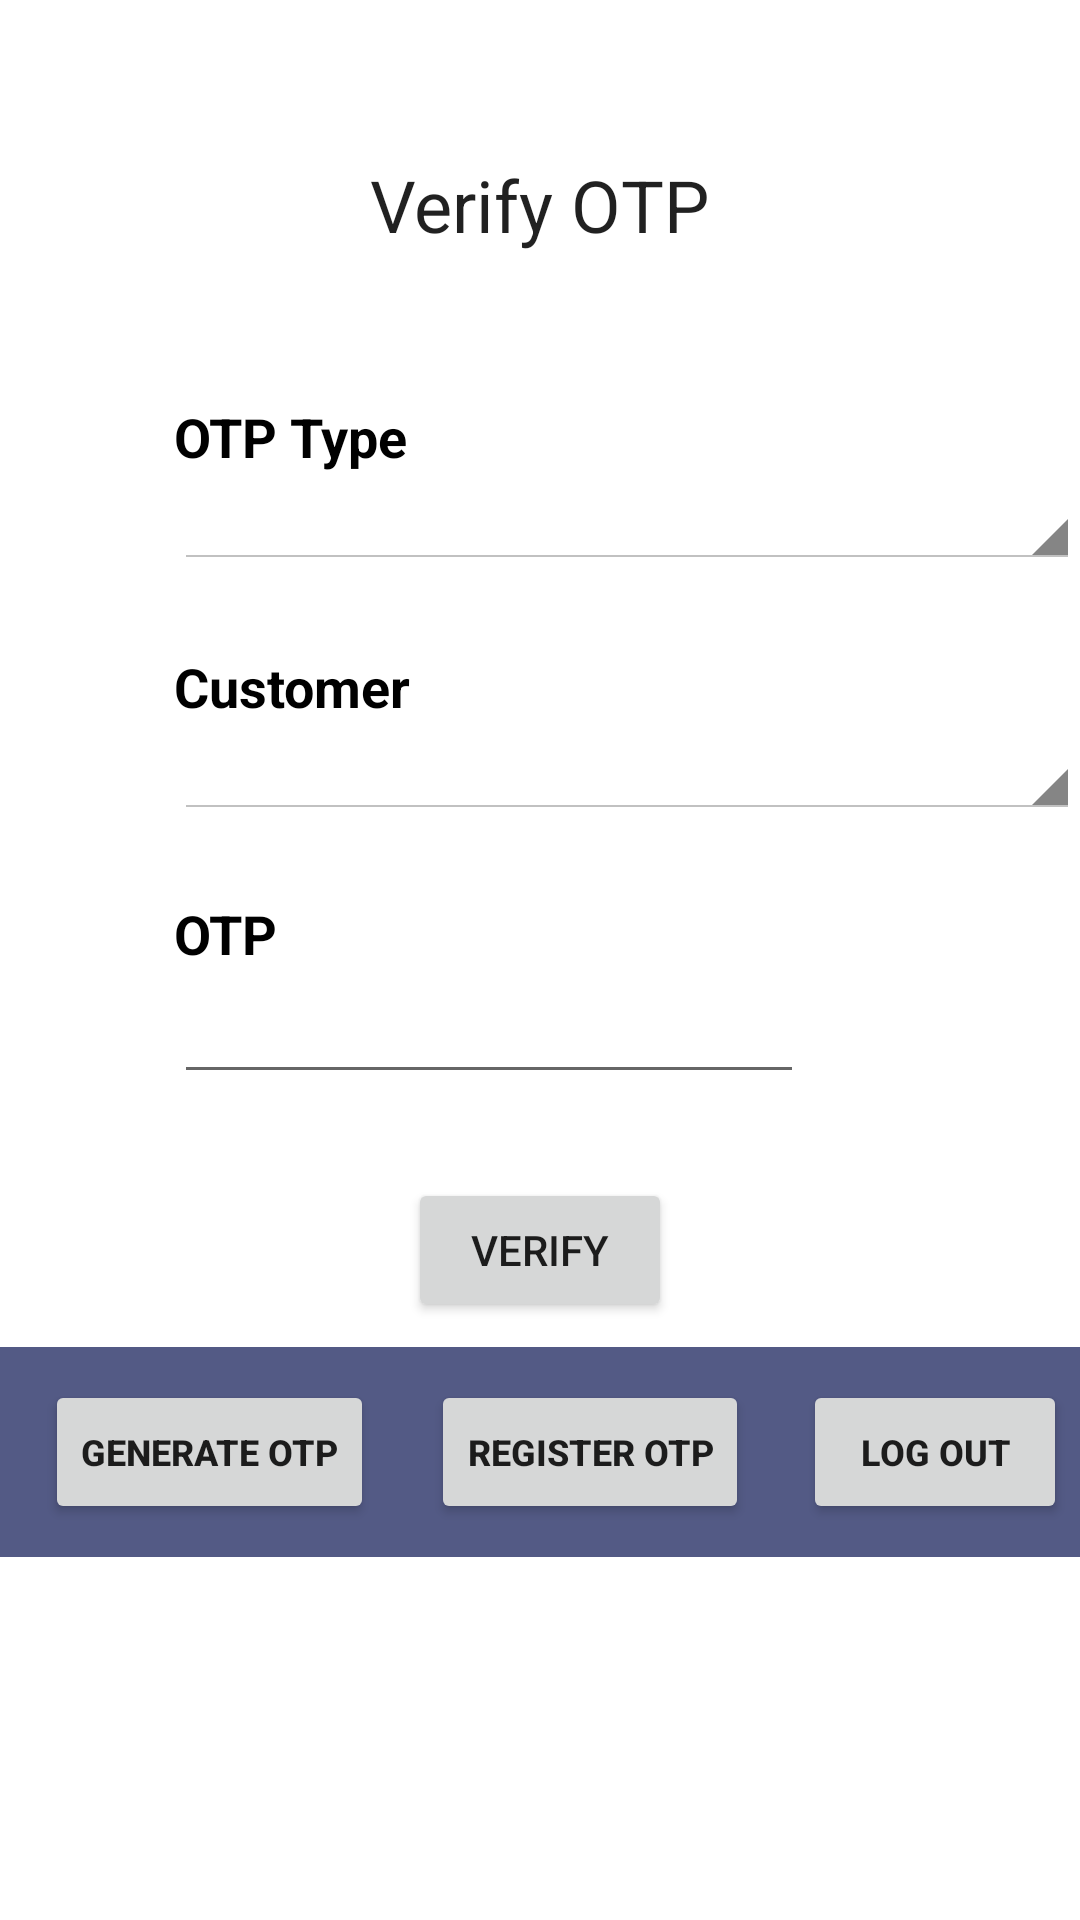

Here is an Android app screen rendered from its layout file. Give the layout XML and the strings, colors and styles it references.
<!-- AndroidManifest.xml: application theme AppTheme -->
<!-- res/layout/test.xml -->
<?xml version="1.0" encoding="utf-8"?>
<LinearLayout xmlns:android="http://schemas.android.com/apk/res/android"
    android:orientation="vertical" android:layout_width="match_parent"
    android:layout_height="match_parent">

    <RelativeLayout xmlns:android="http://schemas.android.com/apk/res/android"
        android:layout_width="match_parent"
        android:layout_height="449dp"
        android:orientation="vertical">


        <TextView
            android:id="@+id/textView"
            android:layout_width="wrap_content"
            android:layout_height="wrap_content"
            android:layout_alignParentTop="true"
            android:layout_centerHorizontal="true"
            android:layout_marginTop="52dp"
            android:text="Verify OTP"
            android:textAppearance="@style/TextAppearance.AppCompat.Headline" />

        <TextView
            android:id="@+id/textView7"
            android:layout_width="wrap_content"
            android:layout_height="wrap_content"
            android:layout_below="@+id/textView"
            android:layout_marginTop="49dp"
            android:layout_toLeftOf="@+id/register_OTP_button"
            android:layout_toStartOf="@+id/register_OTP_button"
            android:text="OTP Type"
            android:textColor="@android:color/black"
            android:textSize="18sp"
            android:textStyle="bold" />

        <Spinner
            android:id="@+id/register_OTP_otp_types"
            android:layout_width="match_parent"
            android:layout_height="wrap_content"
            android:layout_alignLeft="@+id/textView7"
            android:layout_alignStart="@+id/textView7"
            android:layout_below="@+id/textView7"
            android:theme="@android:style/Theme.Holo.Light.DarkActionBar" />

        <TextView
            android:id="@+id/textView8"
            android:layout_width="wrap_content"
            android:layout_height="wrap_content"
            android:layout_alignLeft="@+id/register_OTP_otp_types"
            android:layout_alignStart="@+id/register_OTP_otp_types"
            android:layout_below="@+id/register_OTP_otp_types"
            android:layout_marginTop="27dp"
            android:text="Customer"
            android:textColor="@android:color/black"
            android:textSize="18sp"
            android:textStyle="bold" />

        <Spinner
            android:id="@+id/register_OTP_customers"
            android:layout_width="match_parent"
            android:layout_height="wrap_content"
            android:layout_alignLeft="@+id/textView8"
            android:layout_alignStart="@+id/textView8"
            android:layout_below="@+id/textView8"
            android:theme="@android:style/Theme.Holo.Light.DarkActionBar"/>

        <TextView
            android:id="@+id/textView13"
            android:layout_width="wrap_content"
            android:layout_height="wrap_content"
            android:layout_below="@+id/register_OTP_customers"
            android:layout_marginTop="26dp"
            android:text="OTP"
            android:textColor="@android:color/black"
            android:textSize="18sp"
            android:textStyle="bold"
            android:layout_alignLeft="@+id/register_OTP_customers"
            android:layout_alignStart="@+id/register_OTP_customers" />

        <EditText
            android:id="@+id/register_otp"
            android:layout_width="wrap_content"
            android:layout_height="wrap_content"
            android:layout_alignLeft="@+id/textView13"
            android:layout_alignStart="@+id/textView13"
            android:layout_below="@+id/textView13"
            android:ems="10"
            android:inputType="number" />

        <Button
            android:id="@+id/register_OTP_button"
            android:layout_width="wrap_content"
            android:layout_height="wrap_content"
            android:layout_below="@+id/register_otp"
            android:layout_centerHorizontal="true"
            android:layout_marginTop="28dp"
            android:onClick="validateAndregisterOTP"
            android:text="Verify" />

        <TextView
            android:id="@+id/register_OTP_error"
            android:layout_width="wrap_content"
            android:layout_height="wrap_content"
            android:layout_below="@+id/register_OTP_button"
            android:layout_centerHorizontal="true"
            android:layout_marginTop="36dp"
            android:text=""
            android:textAlignment="center"
            android:textColor="@android:color/holo_red_dark" />

    </RelativeLayout>

    <RelativeLayout
        android:layout_width="match_parent"
        android:layout_height="70dp"
        android:background="@color/colorPrimary">

        <Button
            android:id="@+id/button"
            android:layout_width="wrap_content"
            android:layout_height="wrap_content"
            android:text="Generate OTP"
            android:textSize="12sp"
            android:textStyle="bold"
            android:layout_centerVertical="true"
            android:layout_alignParentLeft="true"
            android:layout_alignParentStart="true"
            android:layout_marginLeft="15dp"
            android:layout_marginStart="15dp" />

        <Button
            android:id="@+id/button4"
            android:layout_width="wrap_content"
            android:layout_height="wrap_content"
            android:text="Register OTP"
            android:textSize="12sp"
            android:textStyle="bold"
            android:layout_alignBaseline="@+id/button"
            android:layout_alignBottom="@+id/button"
            android:layout_toRightOf="@+id/button"
            android:layout_toEndOf="@+id/button"
            android:layout_marginLeft="19dp"
            android:layout_marginStart="19dp" />

        <Button
            android:id="@+id/button5"
            android:layout_width="wrap_content"
            android:layout_height="wrap_content"
            android:layout_alignBottom="@+id/button4"
            android:layout_marginLeft="18dp"
            android:layout_marginStart="18dp"
            android:layout_toEndOf="@+id/button4"
            android:layout_toRightOf="@+id/button4"
            android:textSize="12sp"
            android:textStyle="bold"
            android:text="Log Out"/>
    </RelativeLayout>
</LinearLayout>
<!-- resources referenced by this layout -->
<resources>
  <color name="colorPrimary">#535a85</color>
  <style name="AppTheme" parent="Theme.MaterialComponents.Light.DarkActionBar">
          
          <item name="colorPrimary">@color/colorPrimary</item>
          <item name="colorPrimaryDark">@color/colorPrimaryDark</item>
          <item name="colorAccent">@color/colorAccent</item>
      </style>
  <color name="colorPrimaryDark">#303F9F</color>
  <color name="colorAccent">#ff4081</color>
</resources>
